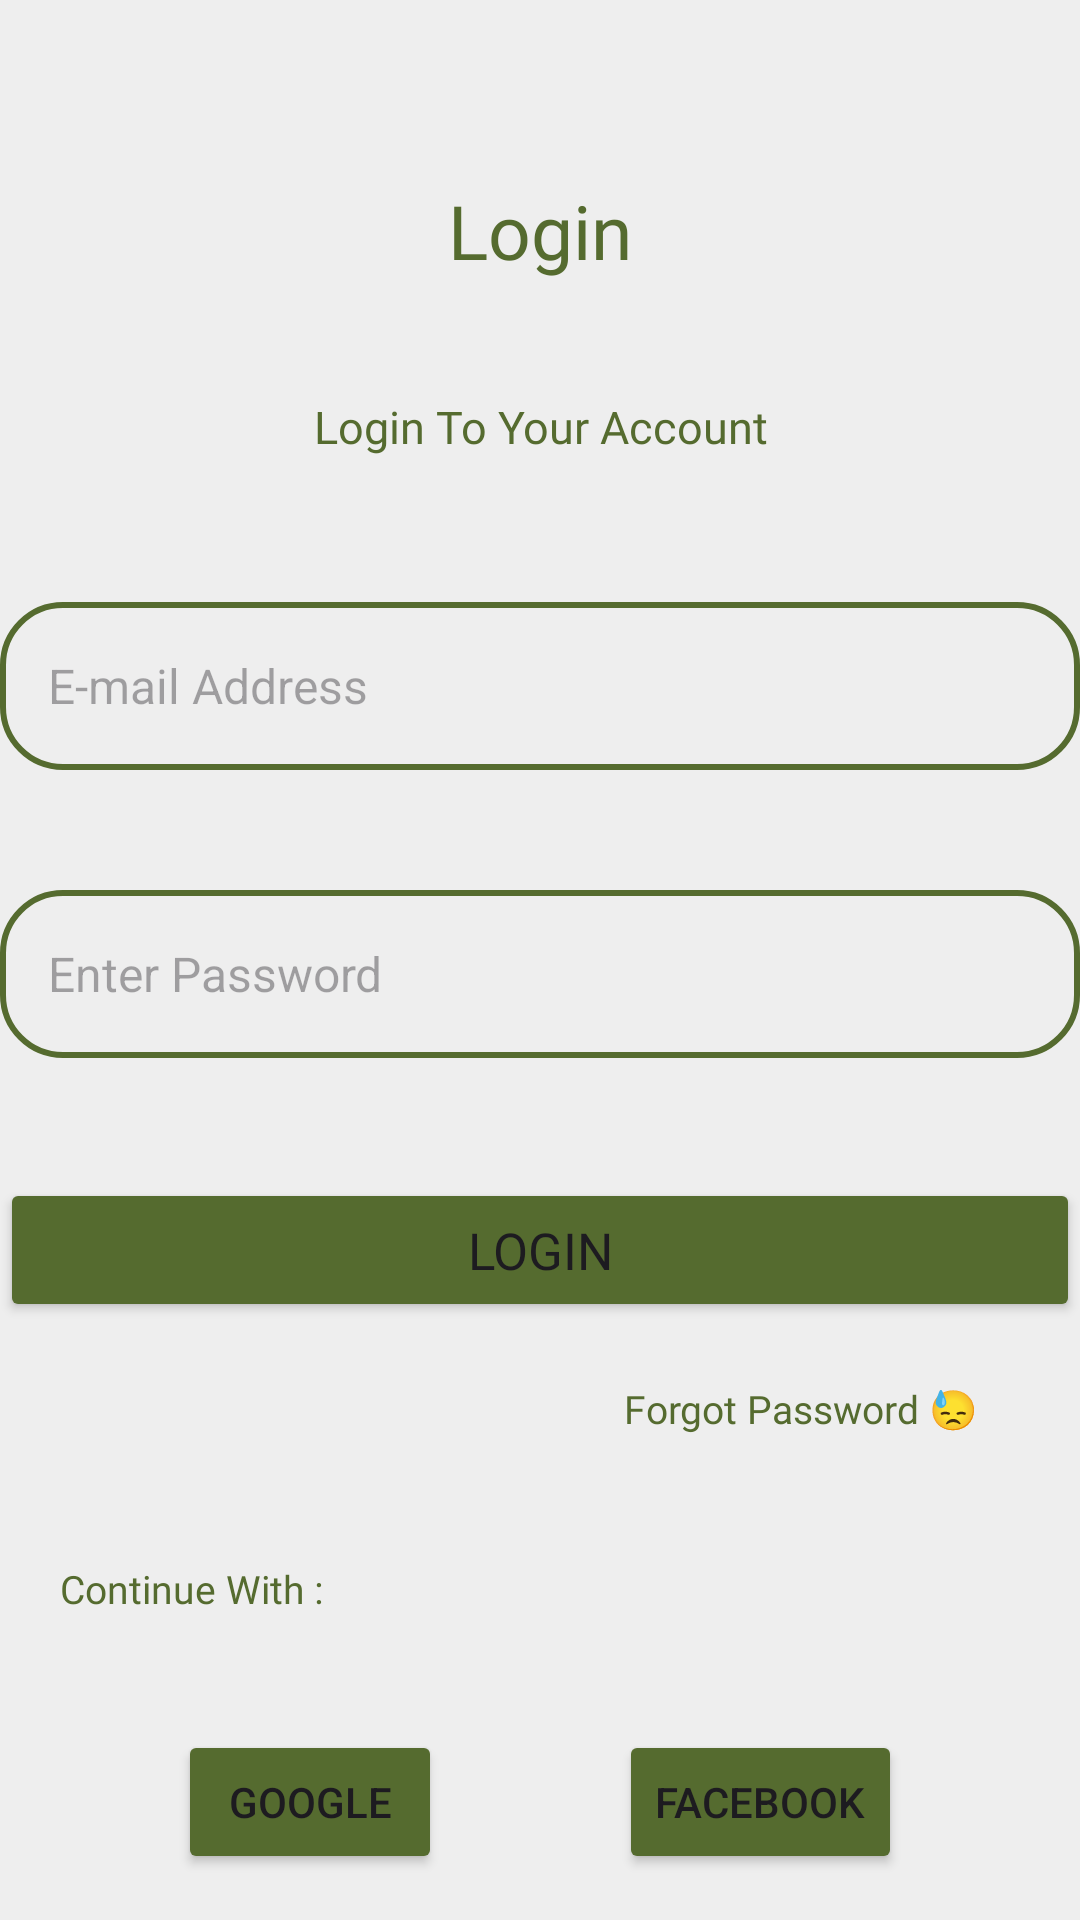

Write the Android layout XML for this screen, with the resource values it uses.
<!-- AndroidManifest.xml: application theme Theme.CattleManagement -->
<!-- res/layout/activity_main.xml -->
<?xml version="1.0" encoding="utf-8"?>
<androidx.constraintlayout.widget.ConstraintLayout xmlns:android="http://schemas.android.com/apk/res/android"
    xmlns:app="http://schemas.android.com/apk/res-auto"
    xmlns:tools="http://schemas.android.com/tools"
    android:id="@+id/main"
    android:background="@color/background"
    android:layout_width="match_parent"
    android:orientation="vertical"
    android:layout_height="match_parent"
    tools:context=".MainActivity">

    <TextView
        android:id="@+id/textView"
        android:layout_width="match_parent"
        android:layout_height="wrap_content"
        android:layout_marginTop="60dp"
        android:fontFamily="@font/bold"
        android:gravity="center"
        android:text="Login"
        android:textColor="@color/textColor"
        android:textSize="25dp"
        app:layout_constraintEnd_toEndOf="parent"
        app:layout_constraintHorizontal_bias="0.0"
        app:layout_constraintStart_toStartOf="parent"
        app:layout_constraintTop_toTopOf="parent" />

    <TextView
        android:id="@+id/createtext"
        android:layout_width="441dp"
        android:layout_height="37dp"
        android:layout_marginTop="30dp"
        android:fontFamily="@font/bold"

        android:gravity="center"
        android:text="Login To Your Account"
        android:textColor="@color/textColor"
        android:textSize="15dp"
        app:layout_constraintEnd_toEndOf="parent"
        app:layout_constraintStart_toStartOf="parent"
        app:layout_constraintTop_toBottomOf="@+id/textView" />

    <RelativeLayout
        android:id="@+id/relativeLayout"
        android:layout_width="match_parent"
        android:layout_height="56dp"
        android:layout_marginTop="40dp"
        android:background="@drawable/input_box_bg"
        android:paddingStart="16dp"
        android:paddingEnd="16dp"
        app:layout_constraintEnd_toEndOf="parent"
        app:layout_constraintStart_toStartOf="parent"
        app:layout_constraintTop_toBottomOf="@+id/createtext">

        <EditText
            android:id="@+id/etEmail"
            android:layout_width="match_parent"
            android:layout_height="match_parent"
            android:background="@null"
            android:hint="E-mail Address"
            android:inputType="textEmailAddress"
            android:paddingEnd="40dp"
            android:textSize="16sp" />

        <ImageView
            android:layout_width="30dp"
            android:layout_height="30dp"
            android:layout_alignParentEnd="true"
            android:layout_centerVertical="true"
            android:src="@drawable/email" />
    </RelativeLayout>

    <RelativeLayout
        android:id="@+id/relativeLayout2"
        android:layout_width="match_parent"
        android:layout_height="56dp"
        android:layout_marginTop="40dp"
        android:background="@drawable/input_box_bg"
        android:paddingStart="16dp"
        android:paddingEnd="16dp"
        app:layout_constraintEnd_toEndOf="parent"
        app:layout_constraintStart_toStartOf="parent"
        app:layout_constraintTop_toBottomOf="@+id/relativeLayout">

        <EditText
            android:id="@+id/etPwd"
            android:layout_width="match_parent"
            android:layout_height="match_parent"
            android:background="@null"
            android:hint="Enter Password"
            android:inputType="textEmailAddress"
            android:paddingEnd="40dp"
            android:textSize="16sp" />

        <ImageView
            android:layout_width="30dp"
            android:layout_height="30dp"
            android:layout_alignParentEnd="true"
            android:layout_centerVertical="true"
            android:src="@drawable/lock" />
    </RelativeLayout>

    <Button
        android:id="@+id/btnlogin"
        android:layout_width="match_parent"
        android:layout_height="wrap_content"
        android:layout_marginTop="40dp"
        android:backgroundTint="@color/accent"
        android:fontFamily="@font/bold"
        android:text="Login"
        android:textSize="17dp"
        app:layout_constraintEnd_toEndOf="parent"
        app:layout_constraintStart_toStartOf="parent"
        app:layout_constraintTop_toBottomOf="@+id/relativeLayout2" />

    <TextView
        android:id="@+id/fpwd"
        android:layout_width="152dp"
        android:layout_height="31dp"
        android:layout_marginStart="20dp"
        android:layout_marginTop="20dp"
        android:fontFamily="@font/semibold"
        android:text="Forgot Password 😓"
        android:textColor="@color/textColor"
        android:textSize="13dp"
        app:layout_constraintEnd_toEndOf="@+id/relativeLayout2"
        app:layout_constraintHorizontal_bias="1.0"
        app:layout_constraintStart_toStartOf="@+id/relativeLayout2"
        app:layout_constraintTop_toBottomOf="@+id/btnlogin" />

    <TextView
        android:layout_width="152dp"
        android:layout_height="31dp"
        android:layout_marginStart="20dp"
        android:layout_marginTop="80dp"
        android:fontFamily="@font/semibold"
        android:text="Continue With :"
        android:textColor="@color/textColor"
        android:textSize="13dp"
        app:layout_constraintEnd_toEndOf="@+id/relativeLayout2"
        app:layout_constraintHorizontal_bias="0.0"
        app:layout_constraintStart_toStartOf="@+id/relativeLayout2"
        app:layout_constraintTop_toBottomOf="@+id/btnlogin" />

    <Button
        android:id="@+id/button"
        android:layout_width="wrap_content"
        android:layout_height="wrap_content"
        android:layout_marginTop="136dp"
        android:backgroundTint="@color/accent"
        android:text="Google"
        app:layout_constraintEnd_toStartOf="@+id/button2"
        app:layout_constraintHorizontal_bias="0.5"
        app:layout_constraintStart_toStartOf="parent"
        app:layout_constraintTop_toBottomOf="@id/btnlogin" />

    <Button
        android:id="@+id/button2"
        android:layout_width="wrap_content"
        android:layout_height="wrap_content"
        android:layout_marginTop="136dp"
        android:backgroundTint="@color/accent"
        android:text="Facebook"
        app:layout_constraintEnd_toEndOf="parent"
        app:layout_constraintHorizontal_bias="0.5"
        app:layout_constraintStart_toEndOf="@+id/button"
        app:layout_constraintTop_toBottomOf="@id/btnlogin" />

    <TextView
        android:id="@+id/textView3"
        android:layout_width="match_parent"
        android:layout_height="wrap_content"
        android:layout_marginTop="80dp"
        android:fontFamily="@font/semibold"
        android:gravity="center"
        android:text="Don't Have An Account ? Create One "
        android:textColor="@color/textColor"
        android:textSize="13dp"
        app:layout_constraintEnd_toEndOf="parent"
        app:layout_constraintHorizontal_bias="0.0"
        app:layout_constraintStart_toStartOf="parent"
        app:layout_constraintTop_toBottomOf="@+id/button2" />


</androidx.constraintlayout.widget.ConstraintLayout>
<!-- resources referenced by this layout -->
<resources>
  <color name="accent">#556B2F</color>
  <color name="background">#EEEEEE</color>
  <color name="textColor">#556B2F</color>
  <!-- drawable input_box_bg (drawable) -->
  <?xml version="1.0" encoding="utf-8"?>
  <shape xmlns:android="http://schemas.android.com/apk/res/android">
      <solid android:color="@color/background"/>
  
      <stroke
          android:width="2dp"
          android:color="@color/textColor"/>
  
      <corners android:radius="20dp"/>
  </shape>
  <style name="Theme.CattleManagement" parent="Base.Theme.CattleManagement" />
  <style name="Base.Theme.CattleManagement" parent="Theme.Material3.DayNight.NoActionBar">
          
          
      </style>
</resources>
